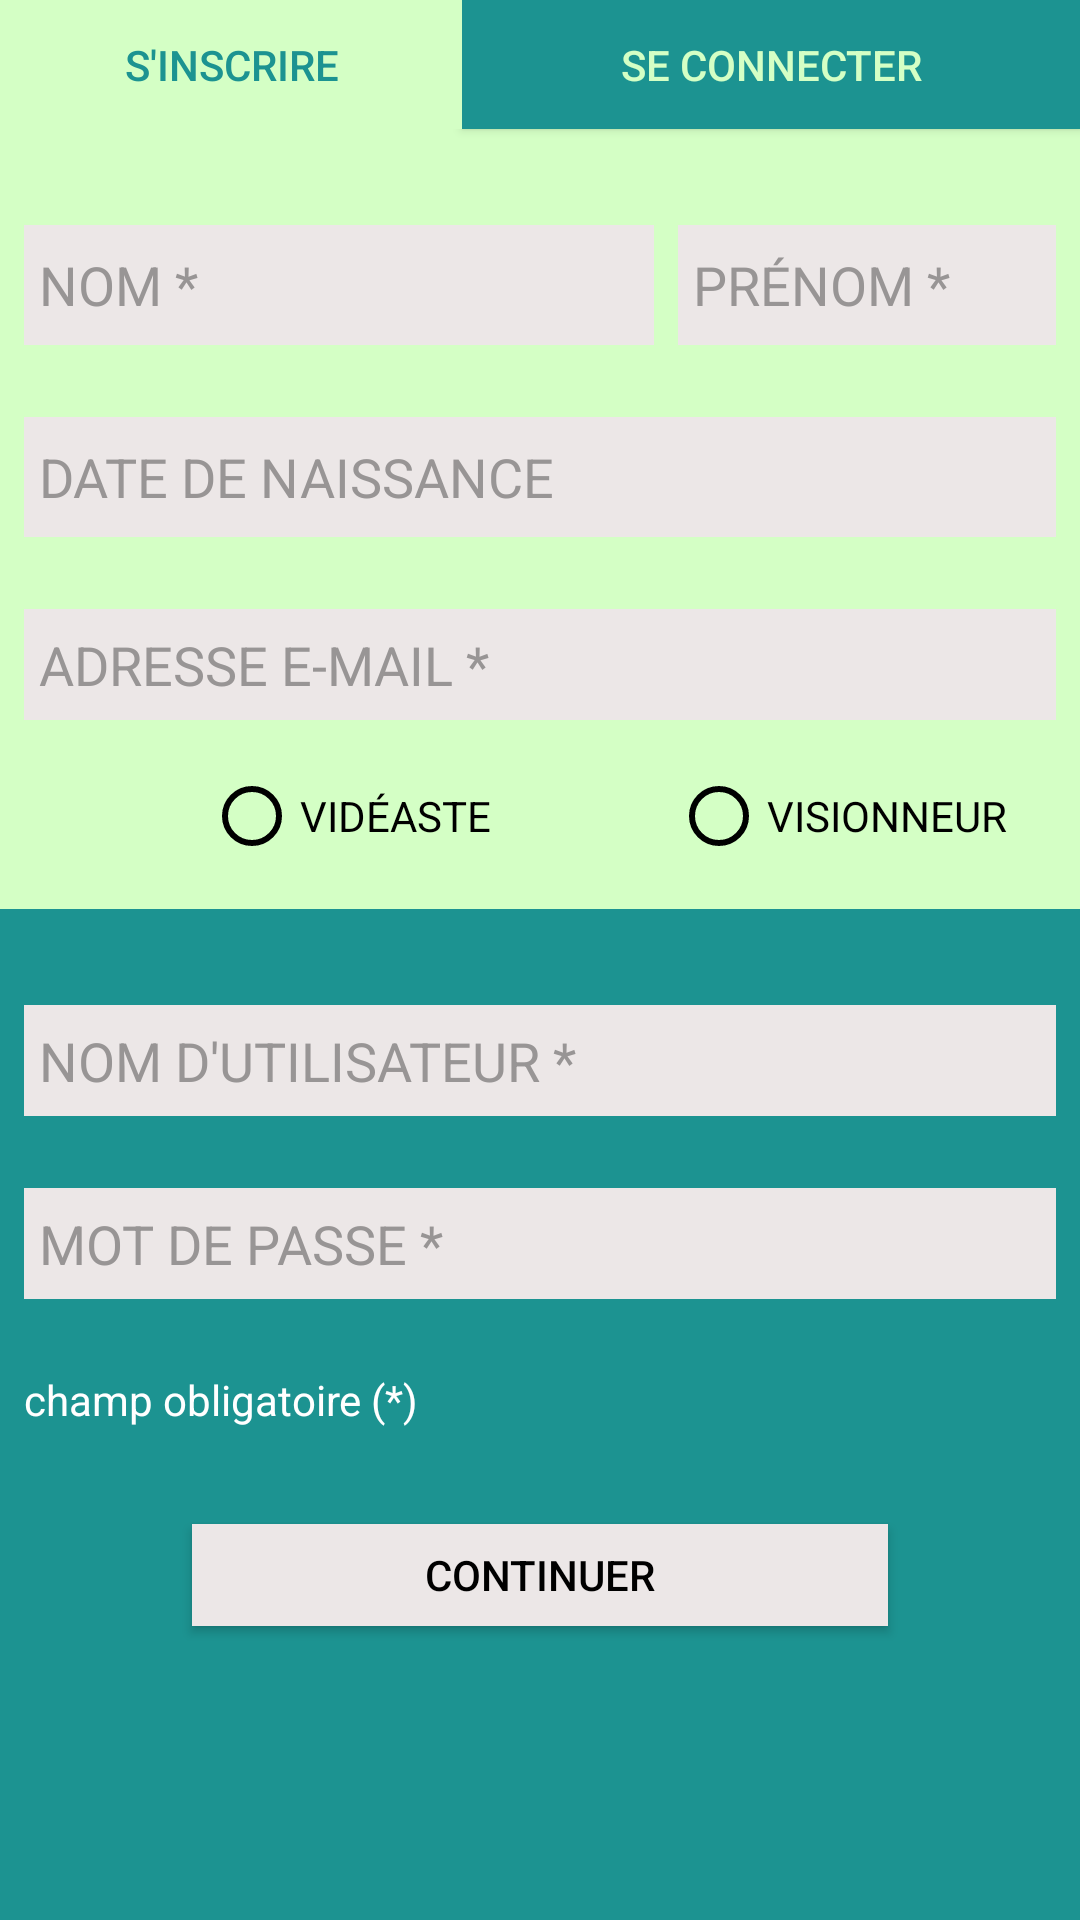

The Android layout XML behind this screen, and the referenced resources:
<!-- AndroidManifest.xml: application theme Theme.AppCompat.NoActionBar -->
<!-- res/layout/fragment_inscription.xml -->
<?xml version="1.0" encoding="utf-8"?>
<androidx.constraintlayout.widget.ConstraintLayout xmlns:android="http://schemas.android.com/apk/res/android"
    xmlns:app="http://schemas.android.com/apk/res-auto"
    xmlns:tools="http://schemas.android.com/tools"
    android:id="@+id/frameLayout"
    android:layout_width="match_parent"
    android:layout_height="match_parent"
    tools:context=".Inscription">

    <Button
        android:id="@+id/sinscrire"
        android:layout_width="206dp"
        android:layout_height="43dp"
        android:background="#D4FFC5"
        android:clickable="false"
        android:outlineAmbientShadowColor="#00FFFFFF"
        android:outlineSpotShadowColor="#00FFFFFF"
        android:shadowColor="#00FFFFFF"
        android:text="S'INSCRIRE"
        android:textColor="#1C9391"
        app:layout_constraintEnd_toStartOf="@+id/seconnecter"
        app:layout_constraintStart_toStartOf="parent"
        app:layout_constraintTop_toTopOf="parent" />

    <Button
        android:id="@+id/seconnecter"
        android:layout_width="206dp"
        android:layout_height="43dp"
        android:background="#1C9391"
        android:text="se connecter"
        android:textColor="#D4FFC5"
        app:layout_constraintBottom_toTopOf="@+id/constraintLayout"
        app:layout_constraintEnd_toEndOf="parent"
        app:layout_constraintTop_toTopOf="parent" />

    <androidx.constraintlayout.widget.ConstraintLayout
        android:layout_width="0dp"
        android:layout_height="0dp"
        android:background="#1C9391"
        app:layout_constraintBottom_toBottomOf="parent"
        app:layout_constraintEnd_toEndOf="parent"
        app:layout_constraintStart_toStartOf="parent"
        app:layout_constraintTop_toBottomOf="@+id/constraintLayout">

        <EditText
            android:id="@+id/login"
            android:layout_width="0dp"
            android:layout_height="37dp"
            android:layout_marginStart="8dp"
            android:layout_marginTop="32dp"
            android:layout_marginEnd="8dp"
            android:background="#ECE7E7"
            android:ems="10"
            android:hint="NOM D'UTILISATEUR *"
            android:inputType="textPersonName"
            android:paddingStart="5dp"
            android:textColor="#000000"
            android:textColorHint="#989595"
            app:layout_constraintEnd_toEndOf="parent"
            app:layout_constraintStart_toStartOf="parent"
            app:layout_constraintTop_toTopOf="parent" />

        <EditText
            android:id="@+id/mdp"
            android:layout_width="0dp"
            android:layout_height="37dp"
            android:layout_marginStart="8dp"
            android:layout_marginTop="24dp"
            android:layout_marginEnd="8dp"
            android:background="#ECE7E7"
            android:ems="10"
            android:hint="MOT DE PASSE *"
            android:inputType="textPersonName|textPassword"
            android:paddingStart="5dp"
            android:textColor="#000000"
            android:textColorHint="#989595"
            app:layout_constraintEnd_toEndOf="parent"
            app:layout_constraintStart_toStartOf="parent"
            app:layout_constraintTop_toBottomOf="@+id/login" />

        <TextView
            android:id="@+id/listevisionnage"
            android:layout_width="wrap_content"
            android:layout_height="wrap_content"
            android:layout_marginTop="24dp"
            android:text="champ obligatoire (*)"
            android:textColor="#FFFFFF"
            app:layout_constraintStart_toStartOf="@+id/mdp"
            app:layout_constraintTop_toBottomOf="@+id/mdp" />

        <Button
            android:id="@+id/continuer"
            android:layout_width="0dp"
            android:layout_height="34dp"
            android:layout_marginStart="64dp"
            android:layout_marginTop="32dp"
            android:layout_marginEnd="64dp"
            android:background="#ECE7E7"
            android:onClick="onClickContinuer"
            android:paddingStart="15dp"
            android:paddingLeft="0dp"
            android:paddingTop="0dp"
            android:paddingEnd="15dp"
            android:paddingRight="0dp"
            android:paddingBottom="0dp"
            android:text="CONTINUER"
            android:textColor="#000000"
            app:layout_constraintEnd_toEndOf="parent"
            app:layout_constraintStart_toStartOf="parent"
            app:layout_constraintTop_toBottomOf="@+id/listevisionnage" />

        <ProgressBar
            android:id="@+id/progressBar2"
            style="?android:attr/progressBarStyle"
            android:layout_width="36dp"
            android:layout_height="35dp"
            android:layout_marginTop="32dp"
            android:foregroundTint="#D4FFC5"
            android:indeterminateTint="#D4FFC5"
            android:progressBackgroundTint="#D4FFC5"
            android:progressTint="#D4FFC5"
            android:visibility="invisible"
            app:layout_constraintEnd_toEndOf="parent"
            app:layout_constraintStart_toEndOf="@+id/continuer"
            app:layout_constraintTop_toBottomOf="@+id/listevisionnage" />

        <TextView
            android:id="@+id/ErrorMessage"
            android:layout_width="wrap_content"
            android:layout_height="wrap_content"
            android:layout_marginTop="16dp"
            android:text="Ce nom d'utilisateur est incorrect"
            android:textColor="#FF0000"
            android:textStyle="bold"
            android:visibility="invisible"
            app:layout_constraintEnd_toEndOf="parent"
            app:layout_constraintStart_toStartOf="parent"
            app:layout_constraintTop_toBottomOf="@+id/continuer" />
    </androidx.constraintlayout.widget.ConstraintLayout>

    <androidx.constraintlayout.widget.ConstraintLayout
        android:id="@+id/constraintLayout"
        android:layout_width="match_parent"
        android:layout_height="260dp"
        android:background="#D4FFC5"
        android:elevation="0dp"
        app:layout_constraintEnd_toEndOf="parent"
        app:layout_constraintHorizontal_bias="0.0"
        app:layout_constraintStart_toStartOf="parent"
        app:layout_constraintTop_toBottomOf="@+id/sinscrire">

        <EditText
            android:id="@+id/mail"
            android:layout_width="0dp"
            android:layout_height="37dp"
            android:layout_marginTop="24dp"
            android:layout_marginEnd="8dp"
            android:background="#ECE7E7"
            android:ems="10"
            android:hint="ADRESSE E-MAIL *"
            android:inputType="textPersonName|textEmailAddress"
            android:paddingStart="5dp"
            android:textColor="#000000"
            android:textColorHint="#989595"
            app:layout_constraintEnd_toEndOf="parent"
            app:layout_constraintStart_toStartOf="@+id/dtn"
            app:layout_constraintTop_toBottomOf="@+id/dtn" />

        <EditText
            android:id="@+id/nom"
            android:layout_width="0dp"
            android:layout_height="40dp"
            android:layout_marginStart="8dp"
            android:layout_marginTop="32dp"
            android:background="#ECE7E7"
            android:backgroundTint="#ECE7E7"
            android:ems="10"
            android:hint="NOM *"
            android:inputType="textPersonName|textEmailSubject"
            android:paddingStart="5dp"
            android:textColor="#000000"
            android:textColorHint="#989595"
            app:layout_constraintStart_toStartOf="parent"
            app:layout_constraintTop_toTopOf="parent"
            tools:ignore="HardcodedText" />

        <EditText
            android:id="@+id/prenom"
            android:layout_width="0dp"
            android:layout_height="40dp"
            android:layout_marginStart="8dp"
            android:layout_marginTop="32dp"
            android:layout_marginEnd="8dp"
            android:background="#ECE7E7"
            android:backgroundTint="#ECE7E7"
            android:ems="10"
            android:hint="PRÉNOM *"
            android:inputType="textPersonName"
            android:paddingStart="5dp"
            android:textColor="#000000"
            android:textColorHint="#989595"
            app:layout_constraintEnd_toEndOf="parent"
            app:layout_constraintStart_toEndOf="@+id/nom"
            app:layout_constraintTop_toTopOf="parent" />

        <EditText
            android:id="@+id/dtn"
            android:layout_width="0dp"
            android:layout_height="40dp"
            android:layout_marginStart="8dp"
            android:layout_marginTop="24dp"
            android:layout_marginEnd="8dp"
            android:background="#ECE7E7"
            android:ems="10"
            android:hint="DATE DE NAISSANCE"
            android:inputType="date"
            android:paddingStart="5dp"
            android:textColor="#000000"
            android:textColorHint="#989595"
            app:layout_constraintEnd_toEndOf="parent"
            app:layout_constraintStart_toStartOf="parent"
            app:layout_constraintTop_toBottomOf="@+id/prenom" />

        <RadioGroup
            android:id="@+id/radiogroup"
            android:layout_width="0dp"
            android:layout_height="wrap_content"
            android:layout_gravity="center_horizontal"
            android:layout_marginStart="8dp"
            android:layout_marginTop="16dp"
            android:layout_marginEnd="8dp"
            android:orientation="horizontal"
            app:layout_constraintEnd_toEndOf="parent"
            app:layout_constraintStart_toStartOf="parent"
            app:layout_constraintTop_toBottomOf="@+id/mail">

            <RadioButton
                android:id="@+id/checkBox2"
                android:layout_width="wrap_content"
                android:layout_height="wrap_content"
                android:layout_marginStart="60dp"
                android:layout_marginEnd="60dp"
                android:buttonTint="#000000"
                android:text="VIDÉASTE"
                android:textColor="#000000" />

            <RadioButton
                android:id="@+id/checkBox"
                android:layout_width="wrap_content"
                android:layout_height="wrap_content"
                android:buttonTint="#000000"
                android:text="VISIONNEUR"
                android:textColor="#000000" />
        </RadioGroup>

        <TextView
            android:id="@+id/errormessageforcheckboxes"
            android:layout_width="wrap_content"
            android:layout_height="wrap_content"
            android:text="Une case doit être cochée"
            android:textColor="#FF0000"
            android:visibility="invisible"
            app:layout_constraintEnd_toEndOf="parent"
            app:layout_constraintStart_toStartOf="parent"
            app:layout_constraintTop_toBottomOf="@+id/radiogroup" />

    </androidx.constraintlayout.widget.ConstraintLayout>

</androidx.constraintlayout.widget.ConstraintLayout>
<!-- resources referenced by this layout -->
<resources>

</resources>
